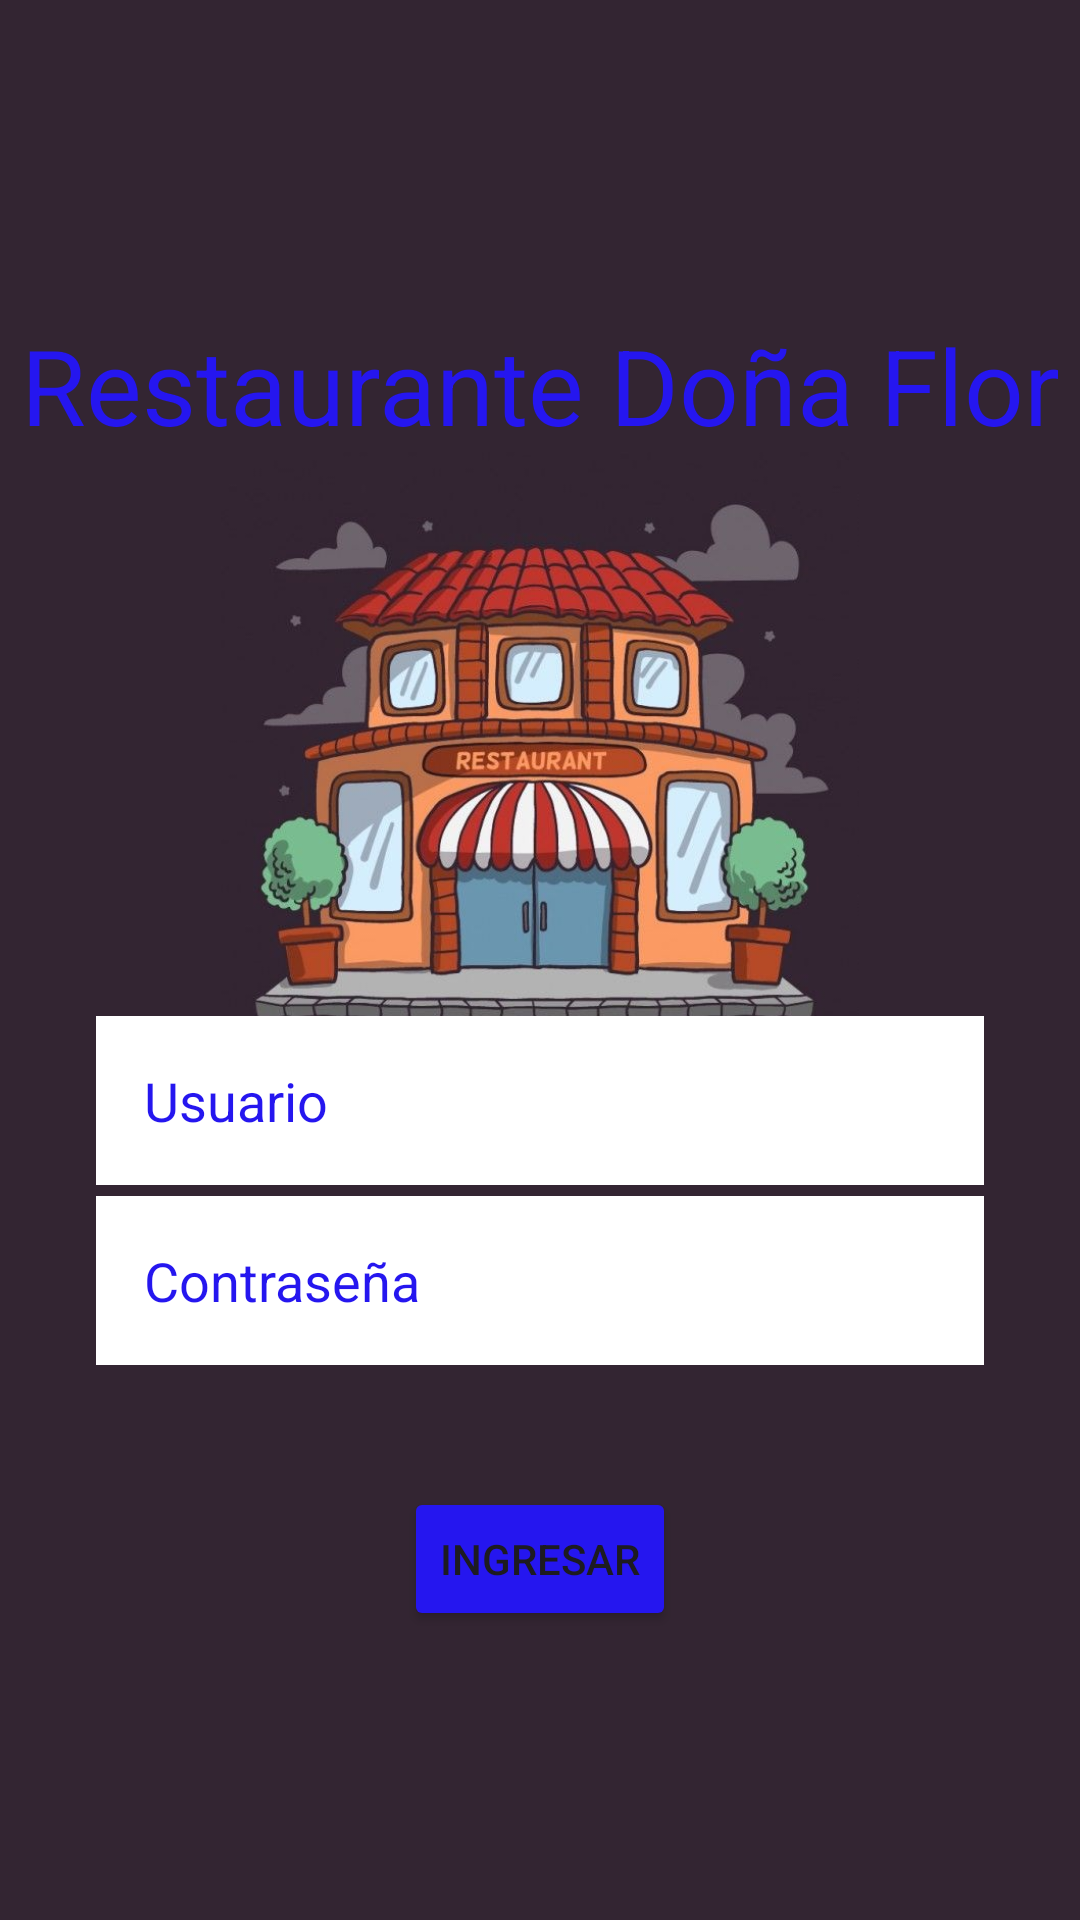

Layout XML and referenced resources for this Android screen:
<!-- AndroidManifest.xml: application theme Theme.DonnaFlor -->
<!-- res/layout/activity_main.xml -->
<?xml version="1.0" encoding="utf-8"?>
<androidx.constraintlayout.widget.ConstraintLayout xmlns:android="http://schemas.android.com/apk/res/android"
    xmlns:app="http://schemas.android.com/apk/res-auto"
    xmlns:tools="http://schemas.android.com/tools"
    android:layout_width="match_parent"
    android:layout_height="match_parent"
    android:background="@color/fondo"
    android:id="@+id/main">

    <TextView
        android:id="@+id/textView"
        android:layout_width="wrap_content"
        android:layout_height="wrap_content"
        android:text="@string/tituloLogin"
        android:textColor="@color/azul"
        android:textSize="35dp"

        app:layout_constraintBottom_toBottomOf="parent"
        app:layout_constraintEnd_toEndOf="parent"
        app:layout_constraintStart_toStartOf="parent"
        app:layout_constraintTop_toTopOf="parent"
        app:layout_constraintVertical_bias="0.177" />

    <ImageView
        android:id="@+id/imgLogin"
        android:layout_width="0dp"
        android:layout_height="0dp"
        android:src="@drawable/restaurante"
        app:layout_constraintBottom_toBottomOf="parent"
        app:layout_constraintDimensionRatio="H,16:9"
        app:layout_constraintEnd_toEndOf="parent"
        app:layout_constraintHorizontal_bias="0.0"
        app:layout_constraintStart_toStartOf="parent"
        app:layout_constraintTop_toTopOf="parent"
        app:layout_constraintVertical_bias="0.344" />

    <EditText
        android:id="@+id/txtUsuario"
        android:layout_width="0dp"
        android:layout_height="wrap_content"
        android:layout_marginStart="32dp"
        android:layout_marginEnd="32dp"
        android:background="@color/white"
        android:hint="@string/usuario"
        android:inputType="text"
        android:padding="16dp"
        android:textColor="@android:color/black"
        android:textColorHint="@color/azul"
        app:layout_constraintBottom_toBottomOf="parent"
        app:layout_constraintEnd_toEndOf="parent"
        app:layout_constraintHorizontal_bias="1.0"
        app:layout_constraintStart_toStartOf="parent"
        app:layout_constraintTop_toTopOf="parent"
        app:layout_constraintVertical_bias="0.58" />

    <EditText
        android:id="@+id/txtContra"
        android:layout_width="0dp"
        android:layout_height="wrap_content"
        android:layout_marginStart="32dp"
        android:layout_marginEnd="32dp"
        android:background="@color/white"
        android:hint="@string/contrasena"
        android:inputType="textPassword"
        android:padding="16dp"
        android:textColor="@android:color/black"
        android:textColorHint="@color/azul"
        app:layout_constraintBottom_toBottomOf="parent"
        app:layout_constraintEnd_toEndOf="parent"
        app:layout_constraintHorizontal_bias="0.0"
        app:layout_constraintStart_toStartOf="parent"
        app:layout_constraintTop_toTopOf="parent"
        app:layout_constraintVertical_bias="0.683" />

    <Button
        android:id="@+id/btnIngresar"
        android:layout_width="wrap_content"
        android:layout_height="wrap_content"
        android:backgroundTint="@color/azul"
        android:text="@string/Ingresar"
        app:layout_constraintBottom_toBottomOf="parent"
        app:layout_constraintEnd_toEndOf="parent"
        app:layout_constraintStart_toStartOf="parent"
        app:layout_constraintTop_toTopOf="@+id/imgLogin"
        app:layout_constraintVertical_bias="0.782" />



</androidx.constraintlayout.widget.ConstraintLayout>
<!-- resources referenced by this layout -->
<resources>
  <color name="azul">#2516EF</color>
  <color name="fondo">#332532</color>
  <color name="white">#FFFFFFFF</color>
  <!-- drawable restaurante: jpg bitmap (drawable, 82940 bytes) -->
  <string name="Ingresar">Ingresar </string>
  <string name="contrasena">Contraseña </string>
  <string name="tituloLogin">Restaurante Doña Flor </string>
  <string name="usuario">Usuario </string>
  <style name="Theme.DonnaFlor" parent="Base.Theme.DonnaFlor" />
  <style name="Base.Theme.DonnaFlor" parent="Theme.Material3.DayNight.NoActionBar">
          
          
      </style>
</resources>
